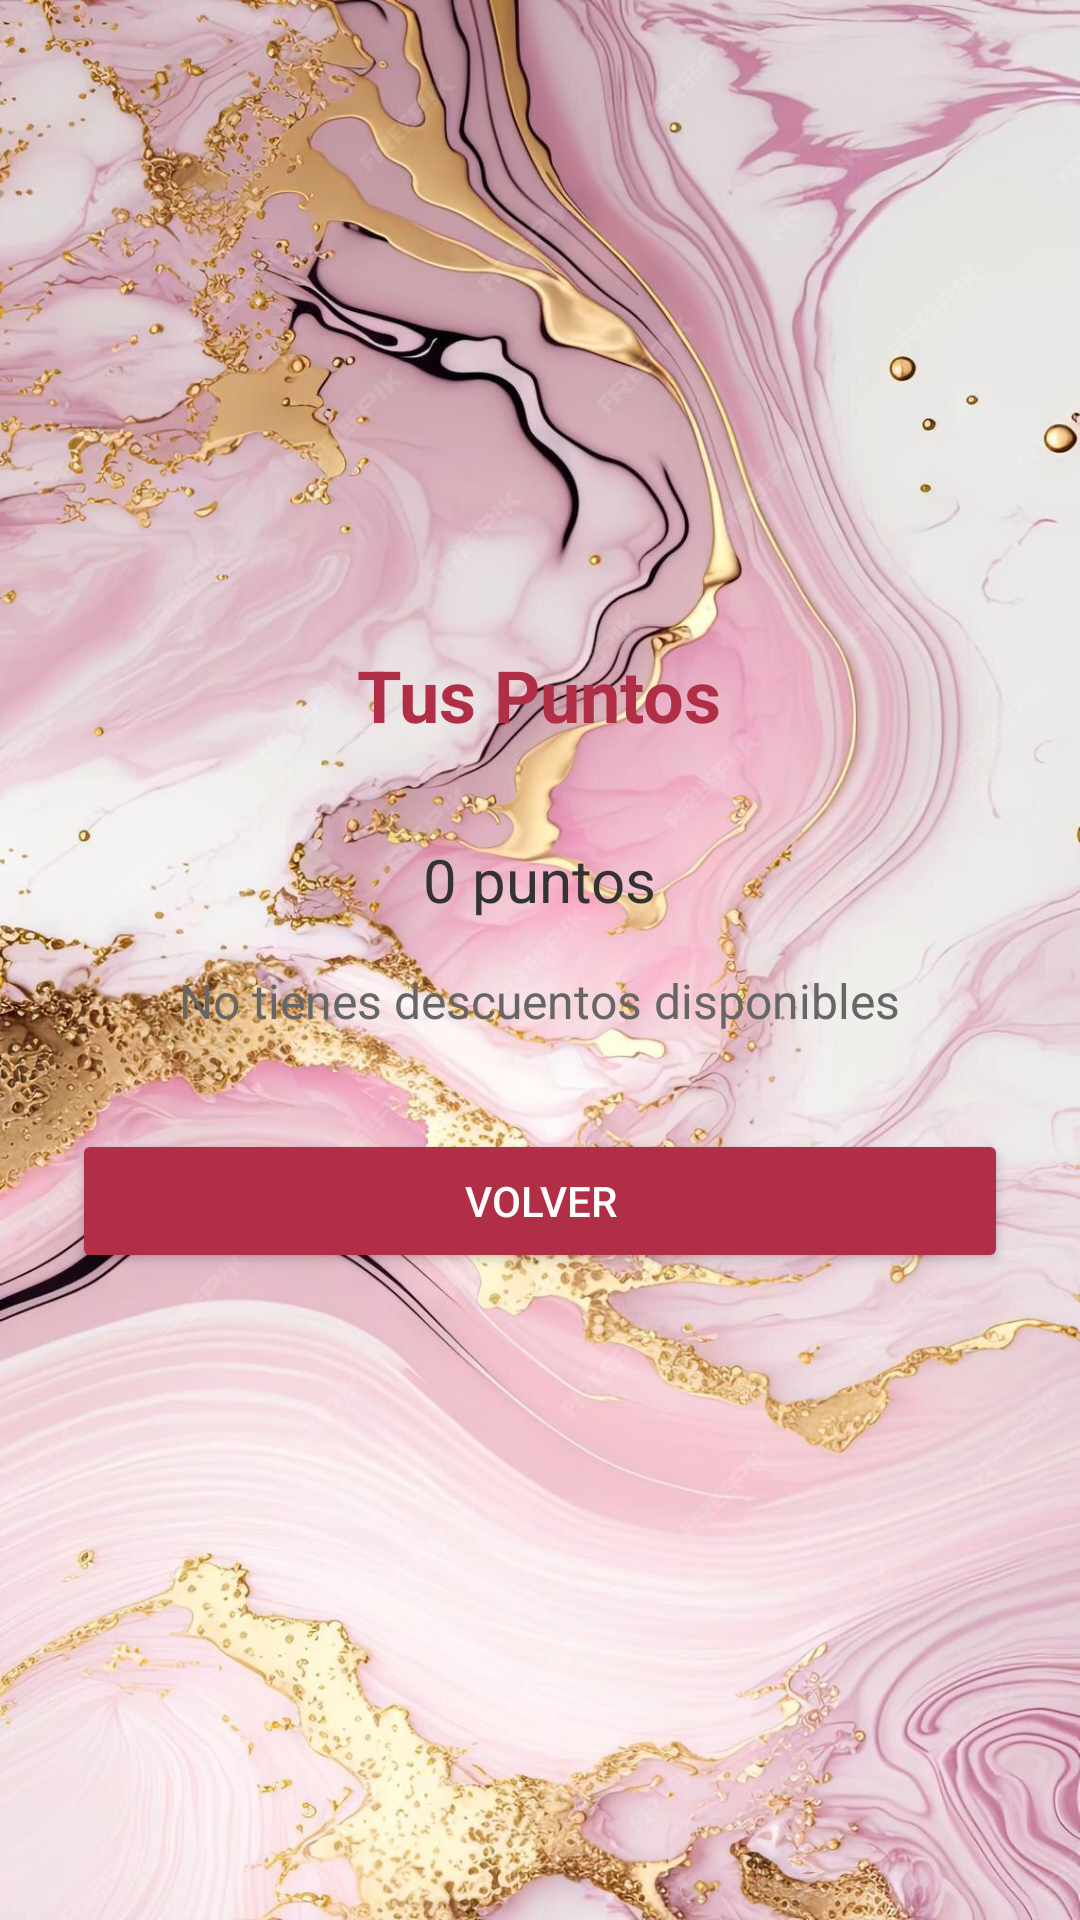

Android layout source for this screen:
<!-- AndroidManifest.xml: application theme Theme.MeryNos -->
<!-- res/layout/activity_puntos.xml -->
<?xml version="1.0" encoding="utf-8"?>
<LinearLayout xmlns:android="http://schemas.android.com/apk/res/android"
    android:layout_width="match_parent"
    android:layout_height="match_parent"
    android:orientation="vertical"
    android:gravity="center"
    android:padding="24dp"
    android:background="@drawable/fondo_marmol">

    <TextView
        android:id="@+id/txtTituloPuntos"
        android:layout_width="wrap_content"
        android:layout_height="wrap_content"
        android:text="Tus Puntos"
        android:textSize="24sp"
        android:textStyle="bold"
        android:textColor="#B02E46"
        android:layout_marginBottom="32dp" />

    <TextView
        android:id="@+id/txtPuntos"
        android:layout_width="wrap_content"
        android:layout_height="wrap_content"
        android:text="0 puntos"
        android:textSize="20sp"
        android:textColor="#333333"
        android:layout_marginBottom="16dp" />

    <TextView
        android:id="@+id/txtDescuentoDisponible"
        android:layout_width="wrap_content"
        android:layout_height="wrap_content"
        android:text="No tienes descuentos disponibles"
        android:textSize="16sp"
        android:textColor="#666666"
        android:layout_marginBottom="32dp" />

    <Button
        android:id="@+id/btnVolver"
        android:layout_width="match_parent"
        android:layout_height="wrap_content"
        android:text="Volver"
        android:backgroundTint="#B02E46"
        android:textColor="#FFFFFF" />
</LinearLayout>
<!-- resources referenced by this layout -->
<resources>
  <!-- drawable fondo_marmol: png bitmap (drawable, 259518 bytes) -->
  <style name="Theme.MeryNos" parent="Base.Theme.MeryNos" />
  <style name="Base.Theme.MeryNos" parent="Theme.Material3.DayNight.NoActionBar">
          
          
      </style>
</resources>
